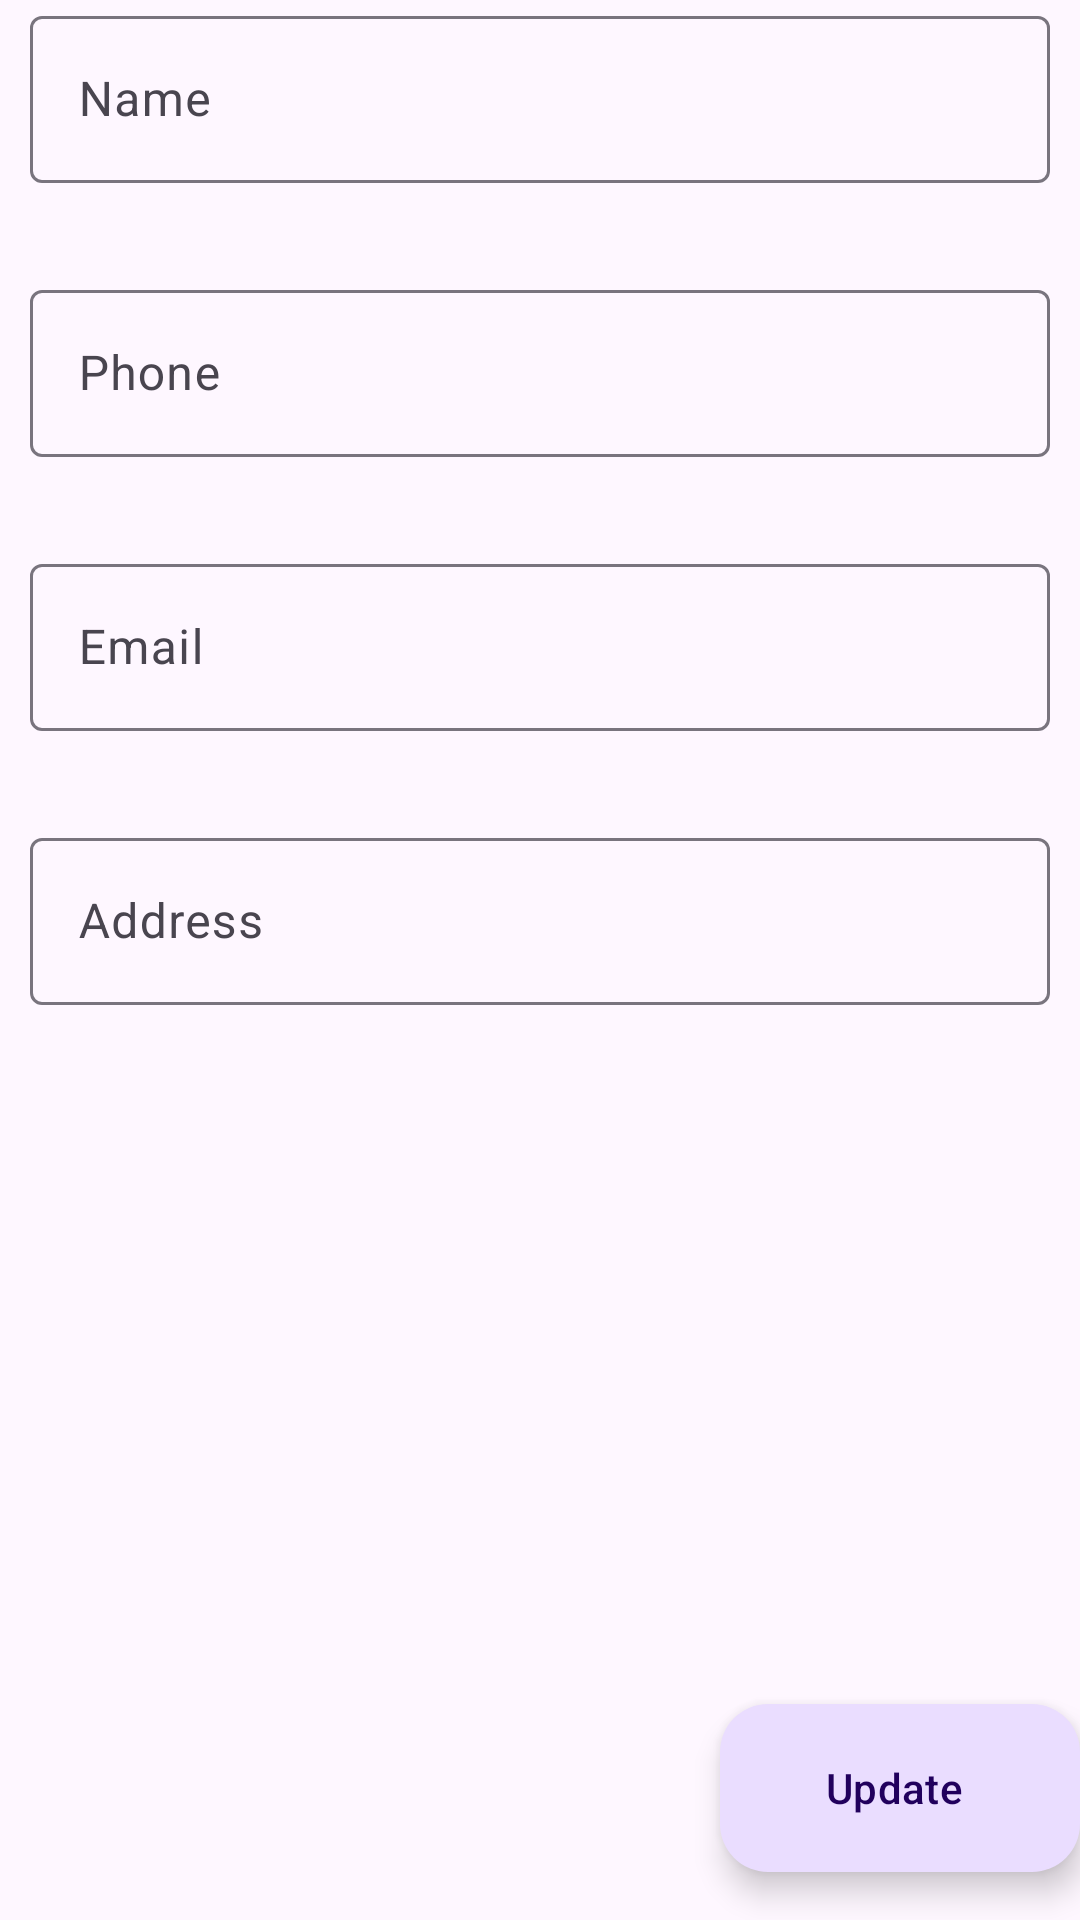

The Android layout XML behind this screen, and the referenced resources:
<!-- AndroidManifest.xml: application theme Theme.SalesManagement -->
<!-- res/layout/fragment_update_customer.xml -->
<?xml version="1.0" encoding="utf-8"?>
<FrameLayout xmlns:android="http://schemas.android.com/apk/res/android"
    xmlns:app="http://schemas.android.com/apk/res-auto"
    xmlns:tools="http://schemas.android.com/tools"
    android:layout_width="match_parent"
    android:layout_height="match_parent"
    android:layout_margin="10dp"
    tools:context=".ui.customer.update.UpdateCustomerFragment">

    <androidx.constraintlayout.widget.ConstraintLayout
        android:layout_width="match_parent"
        android:layout_height="wrap_content"
        android:layout_marginHorizontal="10dp">

        <com.google.android.material.textfield.TextInputLayout
            android:id="@+id/til_customer_name"
            android:layout_width="match_parent"
            android:layout_height="wrap_content"
            android:hint="@string/name"
            app:errorEnabled="true"
            app:layout_constraintTop_toTopOf="parent">

            <com.google.android.material.textfield.TextInputEditText
                android:layout_width="match_parent"
                android:layout_height="wrap_content" />

        </com.google.android.material.textfield.TextInputLayout>

        <com.google.android.material.textfield.TextInputLayout
            android:id="@+id/til_customer_phone"
            android:layout_width="match_parent"
            android:layout_height="wrap_content"
            android:layout_marginTop="10dp"
            android:hint="@string/phone"
            app:errorEnabled="true"
            app:layout_constraintTop_toBottomOf="@id/til_customer_name">

            <com.google.android.material.textfield.TextInputEditText
                android:layout_width="match_parent"
                android:layout_height="wrap_content"
                android:inputType="number" />

        </com.google.android.material.textfield.TextInputLayout>

        <com.google.android.material.textfield.TextInputLayout
            android:id="@+id/til_customer_email"
            android:layout_width="match_parent"
            android:layout_height="wrap_content"
            android:layout_marginTop="10dp"
            android:hint="@string/email"
            app:errorEnabled="true"
            app:layout_constraintTop_toBottomOf="@id/til_customer_phone">

            <com.google.android.material.textfield.TextInputEditText
                android:layout_width="match_parent"
                android:layout_height="wrap_content" />

        </com.google.android.material.textfield.TextInputLayout>

        <com.google.android.material.textfield.TextInputLayout
            android:id="@+id/til_customer_address"
            android:layout_width="match_parent"
            android:layout_height="wrap_content"
            android:layout_marginTop="10dp"
            android:hint="@string/address"
            app:errorEnabled="true"
            app:layout_constraintTop_toBottomOf="@id/til_customer_email">

            <com.google.android.material.textfield.TextInputEditText
                android:layout_width="match_parent"
                android:layout_height="wrap_content" />

        </com.google.android.material.textfield.TextInputLayout>

    </androidx.constraintlayout.widget.ConstraintLayout>

    <com.google.android.material.floatingactionbutton.ExtendedFloatingActionButton
        android:id="@+id/fab_update_customer"
        android:layout_width="wrap_content"
        android:layout_height="wrap_content"
        android:layout_gravity="bottom|end"
        android:layout_marginBottom="16dp"
        android:text="@string/update"
        app:icon="@drawable/ic_edit_square" />
</FrameLayout>
<!-- resources referenced by this layout -->
<resources>
  <string name="address">Address</string>
  <string name="email">Email</string>
  <string name="name">Name</string>
  <string name="phone">Phone</string>
  <string name="update">Update</string>
  <style name="Theme.SalesManagement" parent="Theme.Material3.DayNight">
          
  
  
  
          
  
  
  
          
  
          
      </style>
</resources>
